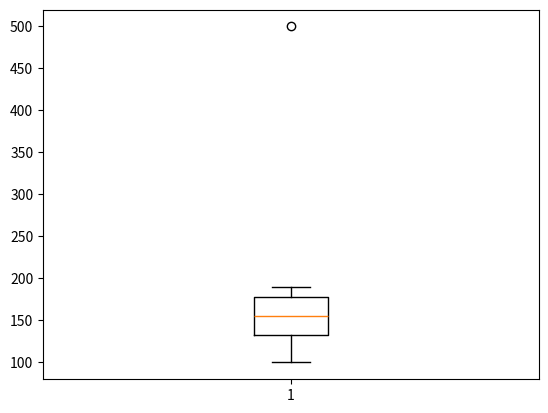

Python code for this plot:
import numpy as np
import matplotlib.pyplot as plt


sales = np.array([
    100, 120, 130, 140, 150,
    160, 170, 180, 190, 500
])

q1 = np.percentile(sales,25)
q2 = np.percentile(sales,50)
q3 = np.percentile(sales,75)
iqr = q3 - q1
lower_bound = q1 - 1.5 * iqr
upper_bound = q3 + 1.5 * iqr

# 500 is potential outlier

print(q1,q2,q3,iqr,lower_bound,upper_bound)

plt.boxplot(sales)
plt.show()
